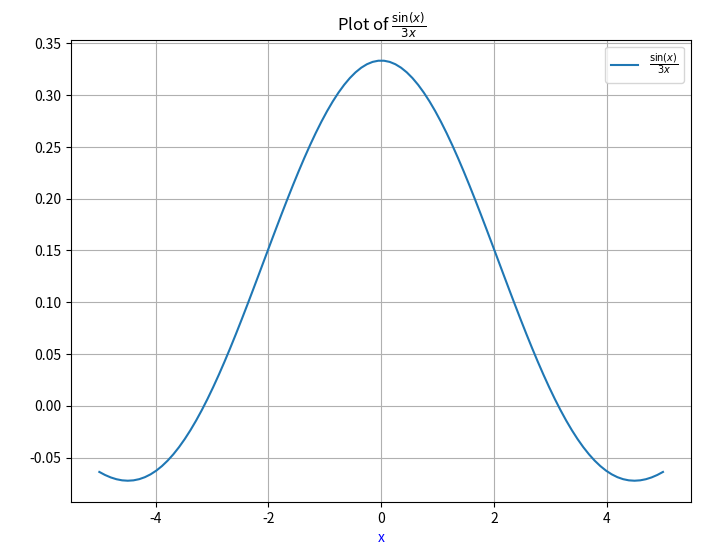

The matplotlib source for this figure:
import matplotlib.pyplot as plt
import numpy as np

# Generate x values
x = np.linspace(-5, 5, 100)

# Calculate y values
y = np.sin(x) / (3 * x)

# Create the plot
plt.figure(figsize=(8, 6))
plt.plot(x, y, label=r'$\frac{\sin(x)}{3x}$')
plt.title(r'Plot of $\frac{\sin(x)}{3x}$')
plt.xlabel('x', color='b')
plt.ylabel('y', color='w')
plt.grid(True)
plt.legend()
plt.show()